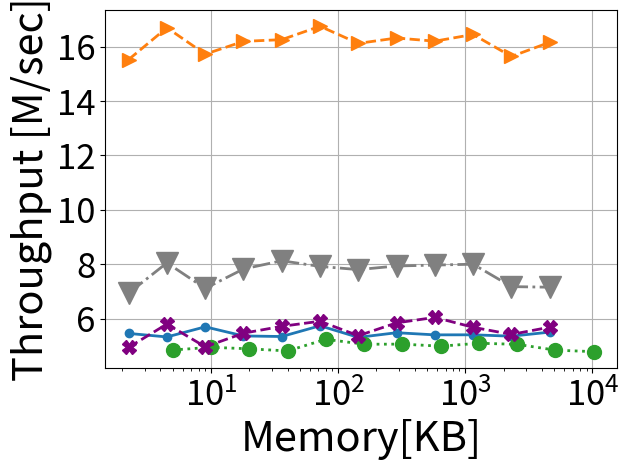

Generate this figure with matplotlib:
# importing the required module
import matplotlib.pyplot as plt
import matplotlib
import numpy as np
import os
import pylab



###############################################################################
############################################################################### 

def numeric_binomial(n,k):
   c = 1
   for i in range(1,k+1):
       c *= n-(k-i)
       c /= i
   return c
   
def nSAB(x,y):
   return numeric_binomial(x+y-1,y-1)

###############################################################################
############################################################################### 

confs = [
	#8b overhead
	(64,4,12,2),
	(64,4,9,3),
	(64,4,7,4),
	(61,5,5,6), #210*3B = 630B lookup (encode the starting positions of counter 2-5)
	(64,5,8,4), #210*3B = 630B lookup (encode the starting positions of counter 2-5)
	(62,6,7,4), #252*4B = 1KB lookup (encode the starting positions of counter 2-6)
	#16b overhead
	(64,5,0,2), #One lookup for (size,offset) computation # 58905*3B=175KB lookup (encode the starting positions of counter 2-5)
	(64,6,4,2), #One lookup for (size,offset) computation # 210*4B=175KB lookup (encode the starting positions of counter 2-6)
	(64,6,0,3), #One lookup for (size,offset) computation #(if counters are restricted to 40 bits or so), 210*4B=175KB lookup (encode the starting positions of counter 2-6)
	(64,7,0,4), #One lookup for (size,offset) computation #(if counters are restricted to 32 bits or so), 53592*5B=260KB lookup (encode the starting positions of counter 2-6)
	(64,5,7,1), #One lookup for (size,offset) computation #per pool & 40920*3B = 120KB lookup (encode the starting positions of counter 2-5)
	(64,5,8,1), #Magic Division + One lookup for (size,offset) computation #per pool & 2925*3B = 9KB lookup (encode 22 size options for counter 1 (8-29) bits multiplied by SAB(24,4)) OR 20475*3B=60KB lookup table for SAB(24,5)
	(64,6,8,2), #One lookup for (size,offset) computation #per pool & 20349*4B = 80KB lookup (encode the starting positions of counter 2-6)
	(64,4,0,1), #
	#20b overhead
	(64,5,0,1),
	#24b overhead
	(64,6,0,1),
]


Height = 4
widths_array = [512, 1024, 2048, 4096, 8192, 16384, 32768, 65536, 131072, 262144, 524288, 1048576]

d = {}

for pool_config in confs:
        
        (pool_bit_size, counters_per_pool, initial_counter_size, counter_bit_increase) = pool_config

           
        factor = (float(pool_bit_size/8.0)/counters_per_pool)
        
        (ps, n, s, j) = pool_config
        
        cs0 = nSAB(np.ceil((ps-n*s)/j),n) 
        
        overhead_per_pool = float(np.ceil(np.log2(cs0)/8))
        
        if (64, 7, 0, 4) == pool_config:
            overhead_per_pool = 2.0
        
        #print(pool_config, overhead_per_pool)
                       
        memory_array = [width*Height*(factor+overhead_per_pool/counters_per_pool)/1024.0 for width in widths_array]
        
        d[pool_config] = memory_array
	
salsa_Memory = [width*Height*(9/8)/(1024.0) for width in widths_array]	

y_cp_64_4_0_1= [20192659, 19790218, 20017041, 20338902, 18678828, 19351647, 19335830, 19625842, 19212585, 19364277, 20217105, 20450946]

salsa = [14116714, 12166795, 13773383, 12517518, 12053259, 12368846, 12554130, 12344344, 12293176, 12242042, 13646581, 13688257]



aee  = [763375, 553679, 606809, 574821, 539247, 591824, 646797, 528570, 537605, 579225, 572417, 559604]



baseline = [19796827, 16876392, 19720911, 17915580, 17126072, 16582982, 18223375, 16752897, 16197109, 17231239, 18064260, 17221984]


#abc = [
#    0.109209,
#    0.109209,
#    0.109209,
#    0.109209,
#    0.109209,
#    0.109209,
#    0.109209,
#    0.109209,
#    0.109209,
#    0.109209,
#    0.109209,
#    0.109209
#]



abc = [17942831, 18378913, 17181484, 18251920, 18324565, 17065290, 18432501, 17857947, 18118227, 18112197, 18283542, 17787883]

pyramid = [6312646, 5870671, 6233528, 6052709, 6029210, 5852133, 6080414, 6006806, 6050072, 5959327, 6267574, 6065557]



pyramid = [98/(x/1000000) for x in pyramid]
baseline = [98/(x/1000000) for x in baseline]
aee = [98/(x/1000000) for x in aee]
abc = [98/(x/1000000) for x in abc]
salsa = [98/(x/1000000) for x in salsa]
y_cp_64_4_0_1 = [98/(x/1000000) for x in y_cp_64_4_0_1]





markers=['o', '.', ',', 'v', 'o', '<', '>']
line_styles = ['-', '--', '-.', ':', 'dotted', 'dashed', '-.', ':']
i=0
  



# plotting the points 

# i+=1
# plt.plot(d[(64,4,0,1)] , y_cp_64_4_0_1_0, marker = markers[i%(len(markers))])
# i+=1
# plt.plot( [y + 4*1/1024.0 for y in d[(64,4,0,1)]], y_cp_64_4_0_1_1, marker = markers[i%(len(markers))])
# i+=1
# plt.plot( [y + 4*4/1024.0 for y in d[(64,4,0,1)]], y_cp_64_4_0_1_4, marker = markers[i%(len(markers))])
# i+=1
# plt.plot([y + 4*16/1024.0 for y in d[(64,4,0,1)]], y_cp_64_4_0_1_16, marker = markers[i%(len(markers))])
# i+=1
# plt.plot([y + 4*64/1024.0 for y in d[(64,4,0,1)]], y_cp_64_4_0_1_64, marker = markers[i%(len(markers))])
# i+=1
# plt.plot([y + 4*256/1024.0 for y in d[(64,4,0,1)]], y_cp_64_4_0_1_256, marker = markers[i%(len(markers))])

i+=1
plt.plot(salsa_Memory, abc, marker = markers[i%(len(markers))], markersize=12, linewidth=2.0, linestyle =line_styles[i-1])
i+=1
plt.plot(salsa_Memory, pyramid, marker = markers[(i+4)%(len(markers))], markersize=10, linewidth=2.0, linestyle =line_styles[i-1])
i+=1
plt.plot(salsa_Memory, salsa, marker = markers[i%(len(markers))], color='gray', markersize=16, linewidth=2.0, linestyle =line_styles[i-1])
i+=1
plt.plot(d[(64,4,0,1)]  , y_cp_64_4_0_1, marker = markers[(i)%(len(markers))], markersize=10, linewidth=2.0, linestyle =line_styles[i-1])
i+=1

i+=1
plt.plot(salsa_Memory, baseline, marker = 'X',color='purple', markersize=10, linewidth=2.0, linestyle =line_styles[i-1])
i+=1


plt.yticks(fontsize=25)
plt.xticks(fontsize=25)

#plt.ylim([0.0000000001,10])
# naming the x axis
plt.xlabel('Memory[KB]',fontsize=30)
# naming the y axis
plt.ylabel('Throughput [M/sec]',fontsize=30)

plt.grid()
#plt.yscale("log")
plt.xscale("log")
plt.tight_layout()
  
# giving a title to my graph
#plt.title('OnArrival')

plt.gca().legend(( "salsa", "Counter Pools","abc", "pyramid"))

#plt.gca().legend(("y_cp_64_5_7_1", "y_cp_64_4_0_1" , "y_cp_64_4_12_2" , "y_cp_64_5_8_1" , "y_cp_64_5_8_4" , "y_cp_64_6_0_1" , "y_cp_64_6_4_2" , "y_cp_62_6_7_4" ))
# function to show the plot

plt.legend('',frameon=False)
plt.savefig("speed_1.4.pdf", format="pdf", bbox_inches="tight")
plt.show()